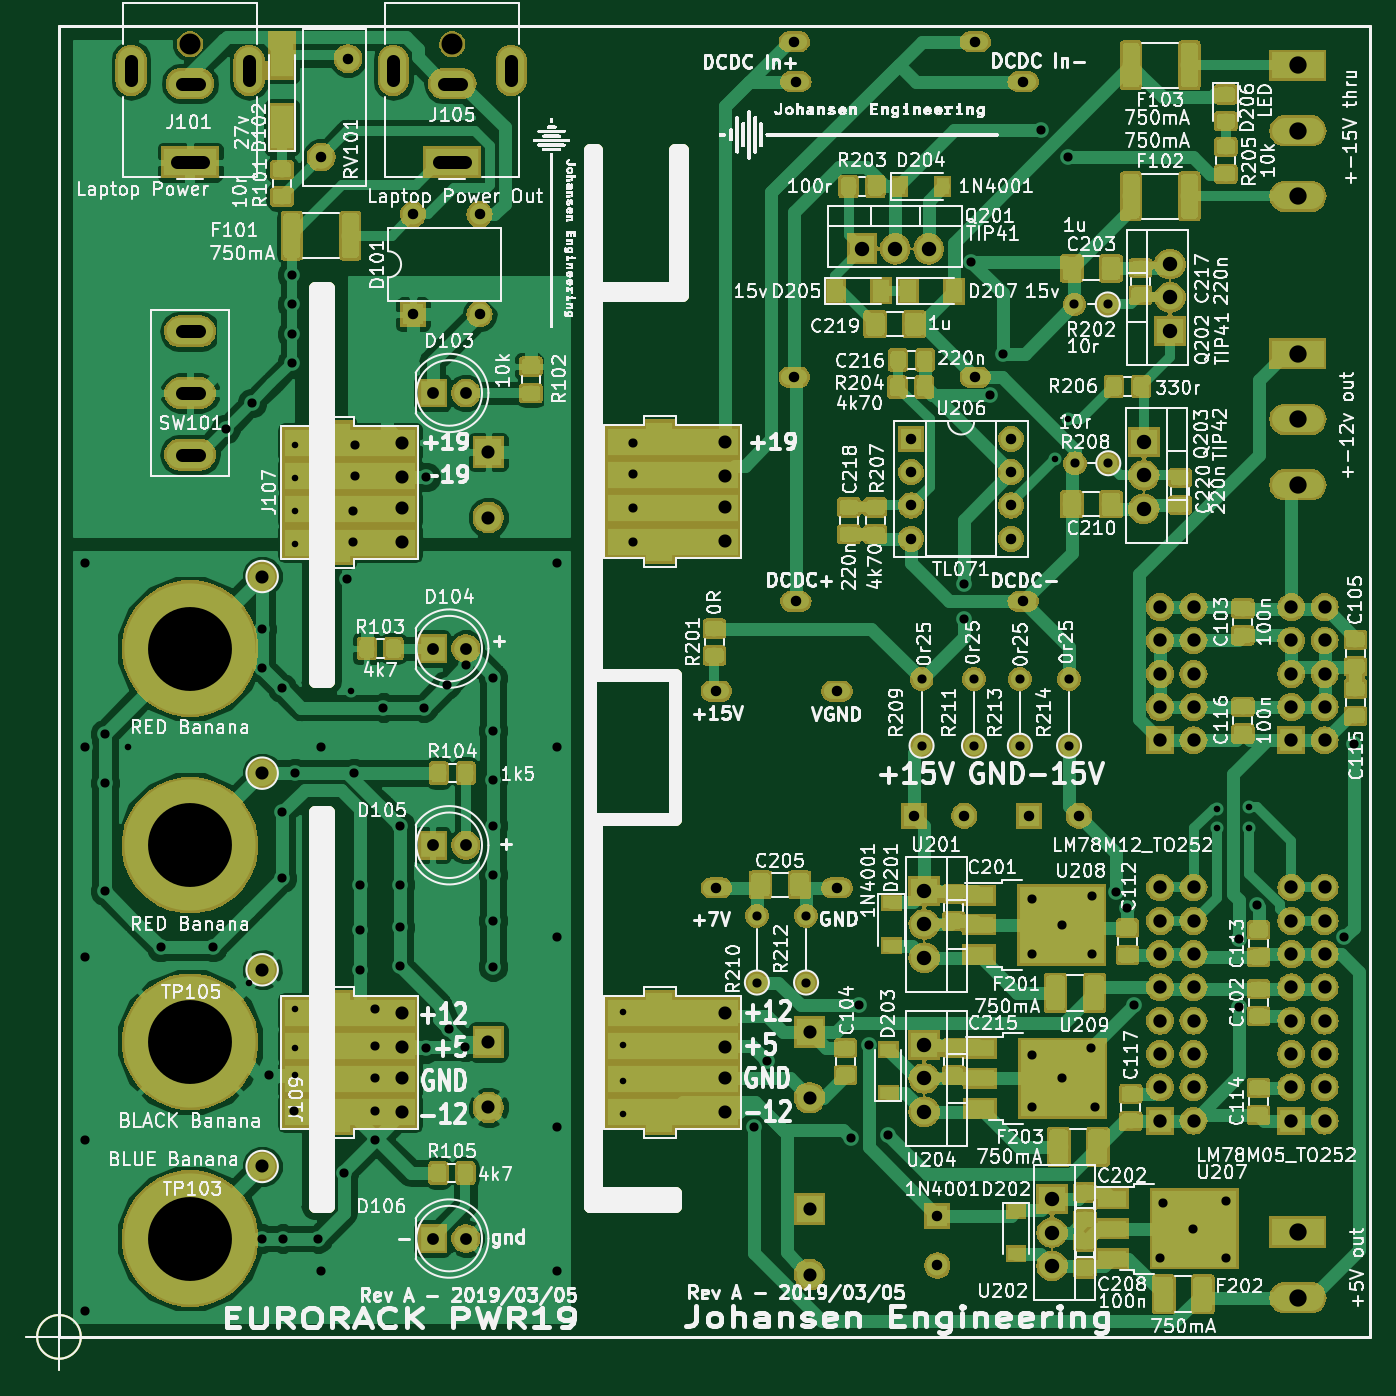
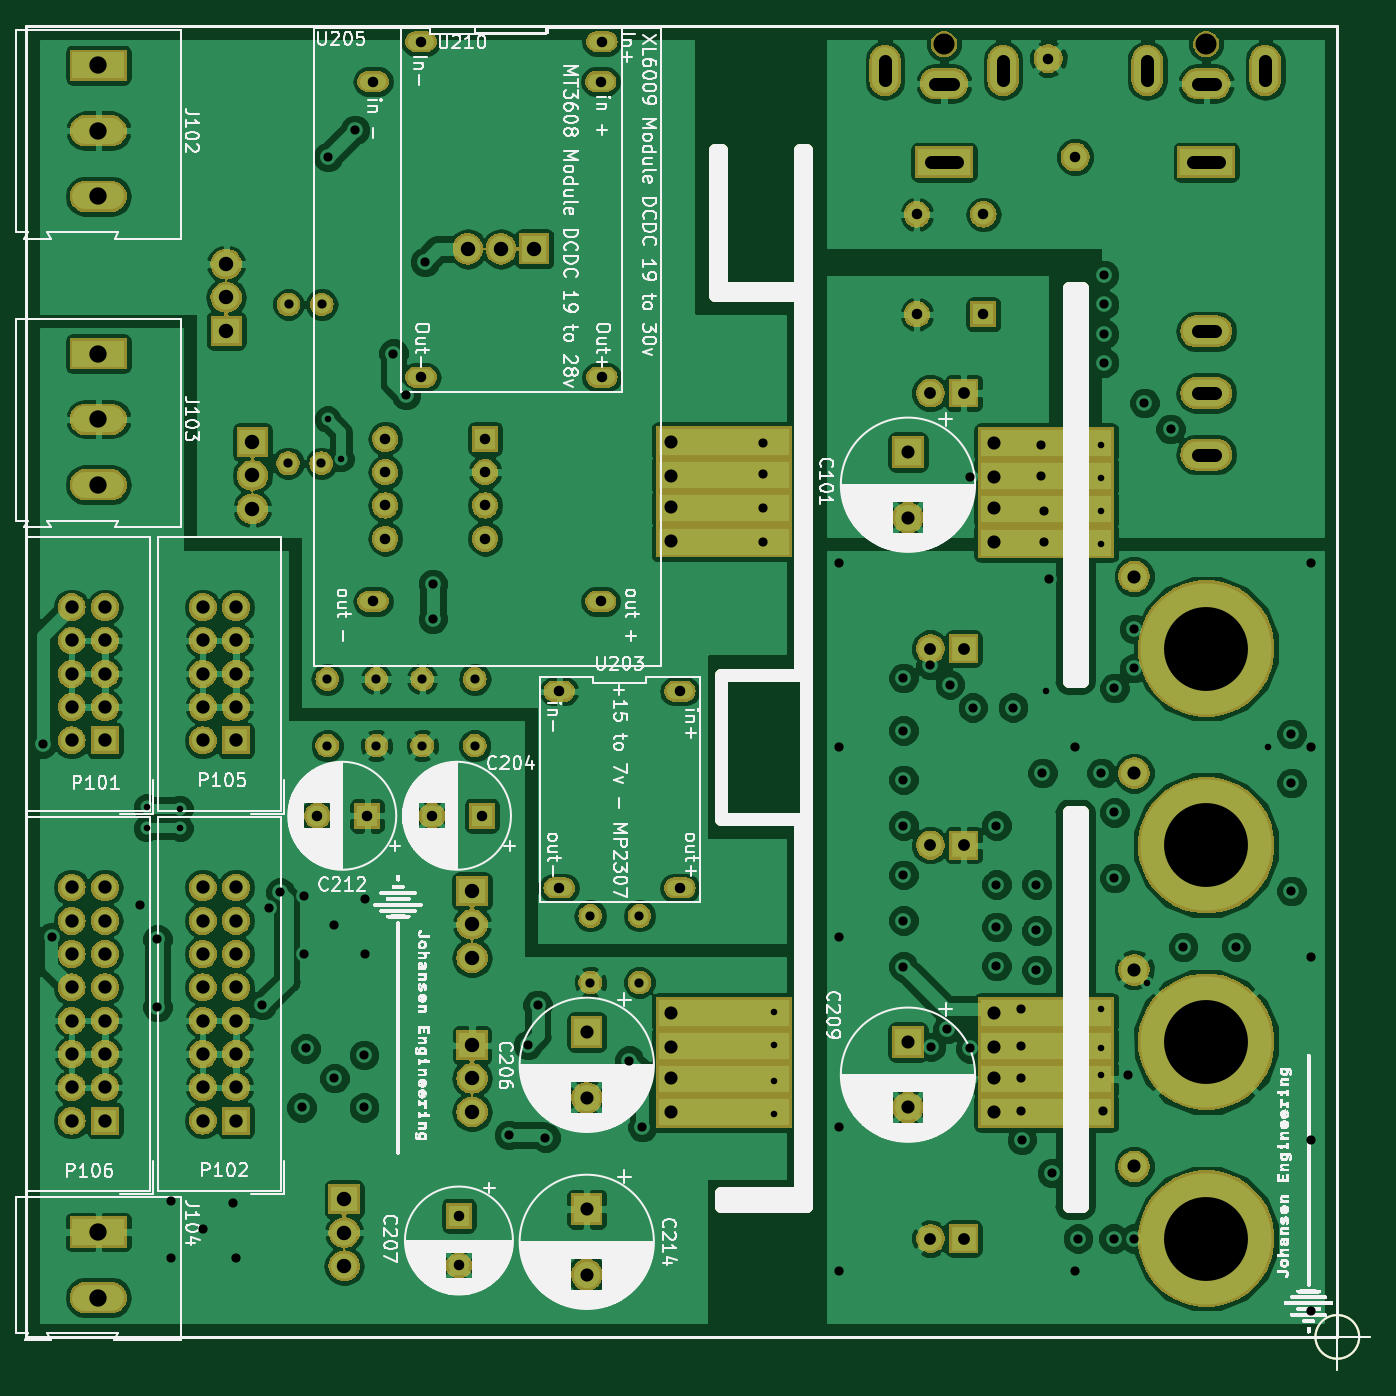
Circuit board: 11 layer files. Board 102.5 x 102.5 mm.
- bottom_copper: KicadJE-EuroPowerSupply-B.Cu.gbr (251442 bytes)
- bottom_mask: KicadJE-EuroPowerSupply-B.Mask.gbr (158929 bytes)
- paste: KicadJE-EuroPowerSupply-B.Paste.gbr (2700 bytes)
- bottom_silk: KicadJE-EuroPowerSupply-B.SilkS.gbr (246865 bytes)
- outline: KicadJE-EuroPowerSupply-Edge.Cuts.gbr (2231 bytes)
- top_copper: KicadJE-EuroPowerSupply-F.Cu.gbr (256361 bytes)
- top_mask: KicadJE-EuroPowerSupply-F.Mask.gbr (250703 bytes)
- paste: KicadJE-EuroPowerSupply-F.Paste.gbr (150605 bytes)
- top_silk: KicadJE-EuroPowerSupply-F.SilkS.gbr (374652 bytes)
- drill: KicadJE-EuroPowerSupply-NPTH.drl (172 bytes)
- drill: KicadJE-EuroPowerSupply-PTH.drl (4768 bytes)

=== bottom_copper: KicadJE-EuroPowerSupply-B.Cu.gbr (251442 bytes, source omitted) ===
=== bottom_mask: KicadJE-EuroPowerSupply-B.Mask.gbr (158929 bytes, source omitted) ===
=== paste: KicadJE-EuroPowerSupply-B.Paste.gbr ===
%TF.GenerationSoftware,KiCad,Pcbnew,(5.0.2)-1*%
%TF.CreationDate,2019-03-07T23:56:34+01:00*%
%TF.ProjectId,KicadJE-EuroPowerSupply,4b696361-644a-4452-9d45-75726f506f77,Rev B*%
%TF.SameCoordinates,Original*%
%TF.FileFunction,Paste,Bot*%
%TF.FilePolarity,Positive*%
%FSLAX46Y46*%
G04 Gerber Fmt 4.6, Leading zero omitted, Abs format (unit mm)*
G04 Created by KiCad (PCBNEW (5.0.2)-1) date 07/03/2019 23:56:34*
%MOMM*%
%LPD*%
G01*
G04 APERTURE LIST*
%ADD10C,1.000000*%
%ADD11C,0.150000*%
%ADD12C,0.200000*%
%ADD13R,10.000000X2.000000*%
G04 APERTURE END LIST*
D10*
X140500000Y-139000000D02*
X140500000Y-140000000D01*
X147000000Y-139000000D02*
X140500000Y-139000000D01*
X147000000Y-140000000D02*
X147000000Y-139000000D01*
X140500000Y-140000000D02*
X147000000Y-140000000D01*
X140500000Y-70500000D02*
X140500000Y-70000000D01*
X147500000Y-70500000D02*
X140500000Y-70500000D01*
X147500000Y-59500000D02*
X147500000Y-70500000D01*
X147000000Y-59500000D02*
X147500000Y-59500000D01*
X147000000Y-70000000D02*
X147000000Y-59500000D01*
X140500000Y-70000000D02*
X147000000Y-70000000D01*
X141000000Y-110500000D02*
X141000000Y-140000000D01*
X147000000Y-110500000D02*
X141000000Y-110500000D01*
X141000000Y-99500000D02*
X147000000Y-99500000D01*
X141000000Y-59500000D02*
X141000000Y-99500000D01*
X140500000Y-140000000D02*
X140500000Y-59500000D01*
X147000000Y-110500000D02*
X147000000Y-99500000D01*
X140500000Y-59500000D02*
X141000000Y-59500000D01*
X119500000Y-100000000D02*
X120500000Y-100000000D01*
X141000000Y-140000000D02*
X140500000Y-140000000D01*
X119500000Y-110000000D02*
X120500000Y-110000000D01*
X119500000Y-110000000D02*
X119500000Y-140000000D01*
X120500000Y-140000000D02*
X120500000Y-110000000D01*
X119500000Y-140000000D02*
X120500000Y-140000000D01*
X119500000Y-70000000D02*
X119500000Y-100000000D01*
X119500000Y-70000000D02*
X120500000Y-70000000D01*
X120500000Y-100000000D02*
X120500000Y-70000000D01*
D11*
X101666666Y-150000000D02*
G75*
G03X101666666Y-150000000I-1666666J0D01*
G01*
X97500000Y-150000000D02*
X102500000Y-150000000D01*
X100000000Y-147500000D02*
X100000000Y-152500000D01*
D12*
X200000000Y-50000000D02*
X100000000Y-50000000D01*
X200000000Y-150000000D02*
X200000000Y-50000000D01*
X100000000Y-150000000D02*
X200000000Y-150000000D01*
X100000000Y-50000000D02*
X100000000Y-150000000D01*
D13*
X146800000Y-132880000D03*
X146800000Y-130340000D03*
X146800000Y-127800000D03*
X146800000Y-125260000D03*
X122200000Y-132880000D03*
X122200000Y-130340000D03*
X122200000Y-127800000D03*
X122200000Y-125260000D03*
X146800000Y-81720000D03*
X146800000Y-84260000D03*
X146800000Y-86800000D03*
X146800000Y-89340000D03*
X122200000Y-89410000D03*
X122200000Y-86870000D03*
X122200000Y-84330000D03*
X122200000Y-81790000D03*
M02*

=== bottom_silk: KicadJE-EuroPowerSupply-B.SilkS.gbr (246865 bytes, source omitted) ===
=== outline: KicadJE-EuroPowerSupply-Edge.Cuts.gbr ===
%TF.GenerationSoftware,KiCad,Pcbnew,(5.0.2)-1*%
%TF.CreationDate,2019-03-07T23:56:34+01:00*%
%TF.ProjectId,KicadJE-EuroPowerSupply,4b696361-644a-4452-9d45-75726f506f77,Rev B*%
%TF.SameCoordinates,Original*%
%TF.FileFunction,Profile,NP*%
%FSLAX46Y46*%
G04 Gerber Fmt 4.6, Leading zero omitted, Abs format (unit mm)*
G04 Created by KiCad (PCBNEW (5.0.2)-1) date 07/03/2019 23:56:34*
%MOMM*%
%LPD*%
G01*
G04 APERTURE LIST*
%ADD10C,1.000000*%
%ADD11C,0.150000*%
%ADD12C,0.200000*%
G04 APERTURE END LIST*
D10*
X140500000Y-139000000D02*
X140500000Y-140000000D01*
X147000000Y-139000000D02*
X140500000Y-139000000D01*
X147000000Y-140000000D02*
X147000000Y-139000000D01*
X140500000Y-140000000D02*
X147000000Y-140000000D01*
X140500000Y-70500000D02*
X140500000Y-70000000D01*
X147500000Y-70500000D02*
X140500000Y-70500000D01*
X147500000Y-59500000D02*
X147500000Y-70500000D01*
X147000000Y-59500000D02*
X147500000Y-59500000D01*
X147000000Y-70000000D02*
X147000000Y-59500000D01*
X140500000Y-70000000D02*
X147000000Y-70000000D01*
X141000000Y-110500000D02*
X141000000Y-140000000D01*
X147000000Y-110500000D02*
X141000000Y-110500000D01*
X141000000Y-99500000D02*
X147000000Y-99500000D01*
X141000000Y-59500000D02*
X141000000Y-99500000D01*
X140500000Y-140000000D02*
X140500000Y-59500000D01*
X147000000Y-110500000D02*
X147000000Y-99500000D01*
X140500000Y-59500000D02*
X141000000Y-59500000D01*
X119500000Y-100000000D02*
X120500000Y-100000000D01*
X141000000Y-140000000D02*
X140500000Y-140000000D01*
X119500000Y-110000000D02*
X120500000Y-110000000D01*
X119500000Y-110000000D02*
X119500000Y-140000000D01*
X120500000Y-140000000D02*
X120500000Y-110000000D01*
X119500000Y-140000000D02*
X120500000Y-140000000D01*
X119500000Y-70000000D02*
X119500000Y-100000000D01*
X119500000Y-70000000D02*
X120500000Y-70000000D01*
X120500000Y-100000000D02*
X120500000Y-70000000D01*
D11*
X101666666Y-150000000D02*
G75*
G03X101666666Y-150000000I-1666666J0D01*
G01*
X97500000Y-150000000D02*
X102500000Y-150000000D01*
X100000000Y-147500000D02*
X100000000Y-152500000D01*
D12*
X200000000Y-50000000D02*
X100000000Y-50000000D01*
X200000000Y-150000000D02*
X200000000Y-50000000D01*
X100000000Y-150000000D02*
X200000000Y-150000000D01*
X100000000Y-50000000D02*
X100000000Y-150000000D01*
M02*

=== top_copper: KicadJE-EuroPowerSupply-F.Cu.gbr (256361 bytes, source omitted) ===
=== top_mask: KicadJE-EuroPowerSupply-F.Mask.gbr (250703 bytes, source omitted) ===
=== paste: KicadJE-EuroPowerSupply-F.Paste.gbr (150605 bytes, source omitted) ===
=== top_silk: KicadJE-EuroPowerSupply-F.SilkS.gbr (374652 bytes, source omitted) ===
=== drill: KicadJE-EuroPowerSupply-NPTH.drl ===
M48
;DRILL file {KiCad (5.0.2)-1} date 07/03/2019 23:56:50
;FORMAT={-:-/ absolute / metric / decimal}
FMAT,2
METRIC,TZ
T1C1.600
%
G90
G05
T1
X130.Y-51.4
X110.Y-51.4
T0
M30

=== drill: KicadJE-EuroPowerSupply-PTH.drl ===
M48
;DRILL file {KiCad (5.0.2)-1} date 07/03/2019 23:56:50
;FORMAT={-:-/ absolute / metric / decimal}
FMAT,2
METRIC,TZ
T1C0.500
T2C0.700
T3C0.800
T4C0.900
T5C1.000
T6C1.016
T7C1.100
T8C1.320
T9C6.400
%
G90
G05
T1
X105.25Y-105.
X114.5Y-123.
X118.Y-82.
X118.Y-84.5
X118.Y-87.
X118.Y-89.5
X118.Y-125.
X118.Y-128.
X118.Y-130.
X122.25Y-100.75
X143.Y-125.25
X143.Y-127.75
X143.Y-130.5
X143.Y-133.
X176.Y-83.
X177.Y-80.
X188.3Y-109.7
X188.3Y-111.2
X190.8Y-111.2
X190.8Y-109.6
T2
X102.Y-91.
X102.Y-105.
X102.Y-121.
X102.Y-135.
X102.Y-148.
X103.5Y-104.
X103.5Y-107.75
X103.5Y-116.
X107.75Y-120.25
X111.75Y-120.25
X112.712Y-80.75
X114.712Y-78.75
X115.5Y-96.
X115.5Y-99.
X115.5Y-142.5
X116.Y-130.
X117.Y-100.5
X117.Y-110.
X117.Y-115.
X117.071Y-142.5
X117.775Y-69.
X117.775Y-71.25
X117.775Y-73.5
X117.775Y-75.687
X117.907Y-132.804
X118.Y-107.
X119.768Y-142.5
X120.Y-105.
X120.Y-145.
X121.75Y-137.5
X122.Y-92.2
X122.4Y-87.
X122.4Y-89.4
X122.5Y-107.
X122.6Y-82.
X122.6Y-84.33
X122.95Y-115.5
X122.95Y-119.
X122.95Y-122.
X124.07Y-135.
X124.13Y-125.
X124.13Y-127.8
X124.13Y-130.264
X124.13Y-132.804
X124.75Y-102.
X126.Y-111.
X126.Y-115.5
X126.Y-118.75
X126.Y-121.71
X127.813Y-102.
X128.Y-84.4
X128.Y-128.
X129.563Y-100.25
X129.75Y-126.5
X131.Y-127.87
X131.04Y-98.773
X133.1Y-99.75
X133.1Y-103.75
X133.1Y-107.5
X133.1Y-111.
X133.1Y-114.75
X133.1Y-118.25
X133.1Y-121.75
X138.Y-91.
X138.Y-105.
X138.Y-119.5
X138.Y-134.
X138.Y-145.
X143.8Y-81.8
X143.8Y-84.2
X143.8Y-86.8
X143.8Y-89.4
X153.Y-134.
X154.Y-128.92
X160.4Y-134.8
X161.Y-124.697
X161.75Y-127.75
X163.2Y-134.6
X169.Y-92.55
X169.Y-95.25
X169.6Y-68.
X171.031Y-78.15
X172.Y-75.
X174.2Y-116.6
X174.2Y-120.8
X174.25Y-128.5
X174.25Y-132.5
X174.933Y-57.933
X176.493Y-118.578
X176.5Y-130.275
X177.Y-60.
X178.69Y-128.
X178.8Y-116.4
X178.8Y-120.8
X179.Y-132.5
X180.63Y-116.09
X181.5Y-117.25
X182.Y-124.69
X184.Y-144.
X184.25Y-139.75
X186.5Y-141.75
X189.Y-139.6
X189.Y-144.
X190.Y-119.675
X190.Y-124.825
X191.35Y-117.027
X198.053Y-119.474
X198.75Y-104.75
X165.796Y-99.825
X165.796Y-104.905
X173.296Y-99.825
X173.296Y-104.905
X177.46Y-71.25
X180.Y-71.25
X177.046Y-99.825
X177.046Y-104.905
X156.987Y-117.892
X156.987Y-122.972
X169.796Y-99.825
X169.796Y-104.905
X177.5Y-83.36
X180.04Y-83.36
X153.237Y-117.892
X153.237Y-122.972
T3
X167.Y-140.75
X167.Y-144.55
X165.25Y-110.25
X169.05Y-110.25
X165.Y-81.5
X165.Y-84.04
X165.Y-86.58
X165.Y-89.12
X172.62Y-81.5
X172.62Y-84.04
X172.62Y-86.58
X172.62Y-89.12
X174.Y-110.25
X177.8Y-110.25
X127.Y-64.38
X127.Y-72.
X132.08Y-64.38
X132.08Y-72.
X156.2Y-54.25
X156.2Y-93.9
X173.55Y-54.25
X173.55Y-93.9
X150.15Y-100.75
X150.15Y-115.75
X159.35Y-100.75
X159.35Y-115.75
X156.1Y-51.2
X156.1Y-76.8
X169.9Y-51.2
X169.9Y-76.8
X120.Y-60.
X122.05Y-52.5
T4
X128.5Y-142.5
X131.04Y-142.5
X128.5Y-112.5
X131.04Y-112.5
X128.5Y-97.5
X131.04Y-97.5
X128.5Y-78.
X131.04Y-78.
T5
X115.5Y-92.
X132.75Y-127.5
X132.75Y-132.5
X115.5Y-137.
X126.2Y-125.27
X126.2Y-127.87
X126.2Y-130.27
X126.2Y-132.87
X157.25Y-140.25
X157.25Y-145.25
X150.8Y-125.27
X150.8Y-127.87
X150.8Y-130.27
X150.8Y-132.87
X150.8Y-81.73
X150.8Y-84.33
X150.8Y-86.73
X150.8Y-89.33
X157.25Y-126.75
X157.25Y-131.75
X115.5Y-107.
X115.5Y-122.
X132.75Y-82.5
X132.75Y-87.5
X126.2Y-81.8
X126.2Y-84.4
X126.2Y-86.8
X126.2Y-89.4
T6
X194.Y-115.72
X194.Y-118.26
X194.Y-120.8
X194.Y-123.34
X194.Y-125.88
X194.Y-128.42
X194.Y-130.96
X194.Y-133.5
X196.54Y-115.72
X196.54Y-118.26
X196.54Y-120.8
X196.54Y-123.34
X196.54Y-125.88
X196.54Y-128.42
X196.54Y-130.96
X196.54Y-133.5
X184.Y-94.34
X184.Y-96.88
X184.Y-99.42
X184.Y-101.96
X184.Y-104.5
X186.54Y-94.34
X186.54Y-96.88
X186.54Y-99.42
X186.54Y-101.96
X186.54Y-104.5
X184.Y-115.72
X184.Y-118.26
X184.Y-120.8
X184.Y-123.34
X184.Y-125.88
X184.Y-128.42
X184.Y-130.96
X184.Y-133.5
X186.54Y-115.72
X186.54Y-118.26
X186.54Y-120.8
X186.54Y-123.34
X186.54Y-125.88
X186.54Y-128.42
X186.54Y-130.96
X186.54Y-133.5
X194.Y-94.34
X194.Y-96.88
X194.Y-99.42
X194.Y-101.96
X194.Y-104.5
X196.54Y-94.34
X196.54Y-96.88
X196.54Y-99.42
X196.54Y-101.96
X196.54Y-104.5
T7
X182.75Y-81.75
X182.75Y-84.29
X182.75Y-86.83
X166.Y-127.75
X166.Y-130.29
X166.Y-132.83
X184.75Y-68.17
X184.75Y-70.71
X184.75Y-73.25
X175.75Y-139.5
X175.75Y-142.04
X175.75Y-144.58
X166.Y-116.
X166.Y-118.54
X166.Y-121.08
X161.25Y-67.
X163.79Y-67.
X166.33Y-67.
T8
X194.5Y-75.
X194.5Y-80.
X194.5Y-85.
X194.5Y-142.
X194.5Y-147.
X194.5Y-53.
X194.5Y-58.
X194.5Y-63.
T9
X110.Y-97.5
X110.Y-112.5
X110.Y-142.5
X110.Y-127.5
T5
X125.5Y-54.15G85X125.5Y-52.65
G05
X130.65Y-54.4G85X129.35Y-54.4
G05
X131.Y-60.4G85X129.Y-60.4
G05
X134.5Y-54.15G85X134.5Y-52.65
G05
X105.5Y-54.15G85X105.5Y-52.65
G05
X110.65Y-54.4G85X109.35Y-54.4
G05
X111.Y-60.4G85X109.Y-60.4
G05
X114.5Y-54.15G85X114.5Y-52.65
G05
X109.35Y-73.3G85X110.65Y-73.3
G05
X109.35Y-78.G85X110.65Y-78.
G05
X109.35Y-82.7G85X110.65Y-82.7
G05
T0
M30

